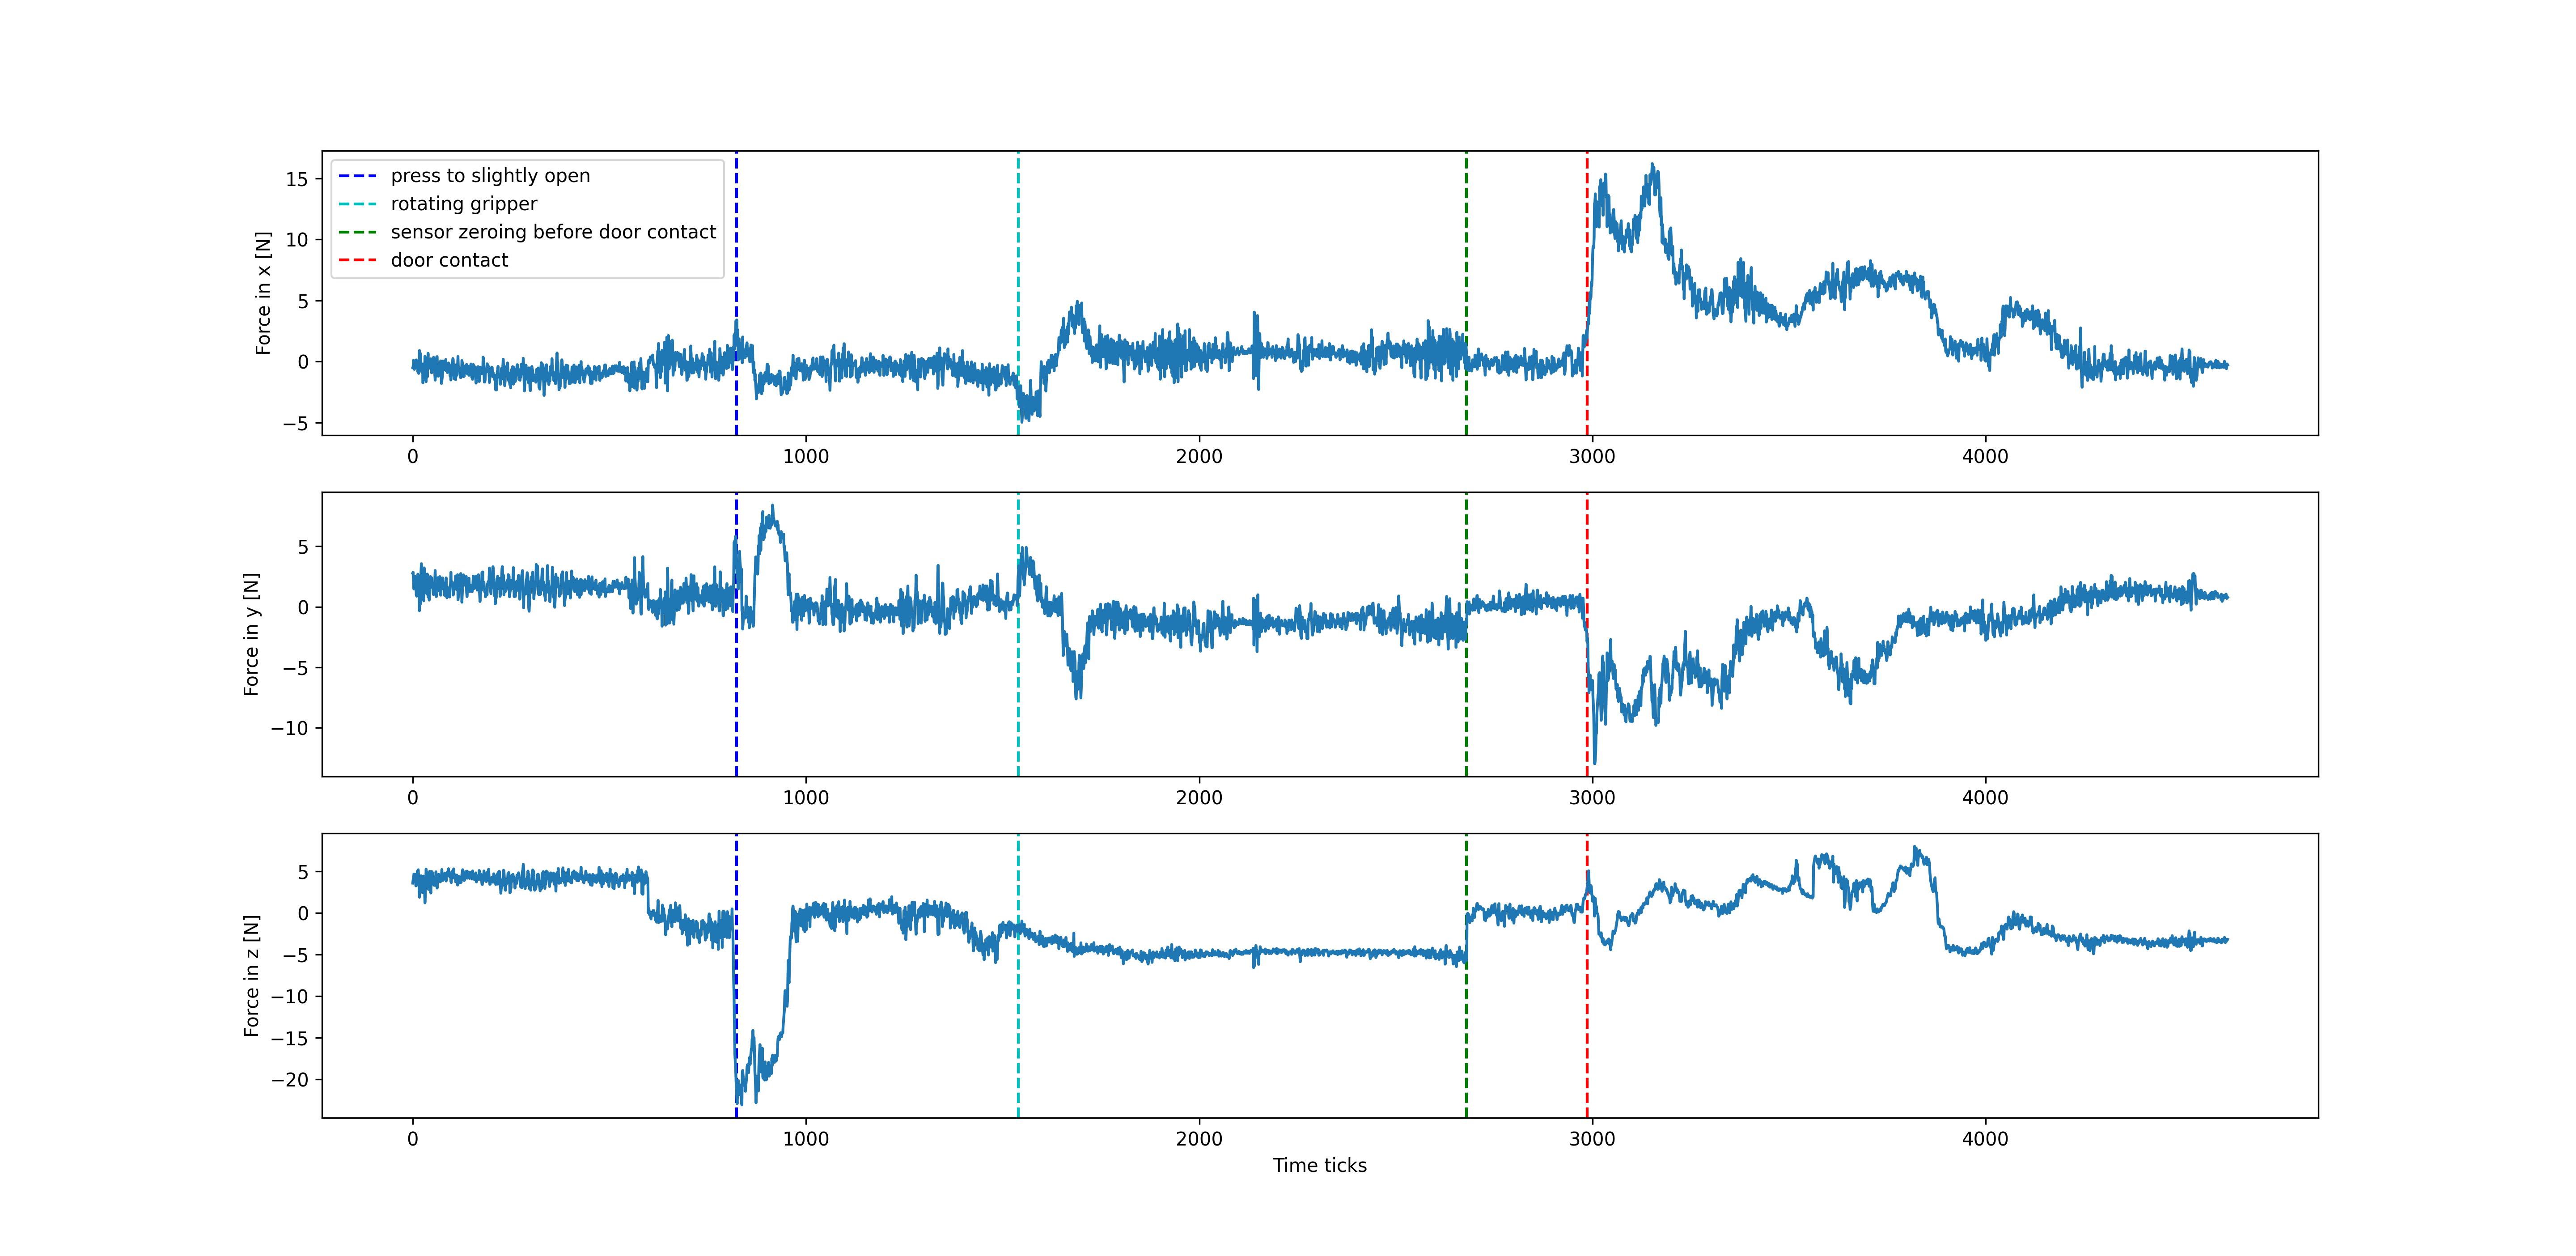

The data file committed next to this chart (first rows):
x, y, z, Mx, My, Mz
-0.4961, 2.776, 3.598, 0.1298, 0.0731, -0.09774
-0.4361, 2.846, 4.028, 0.1528, 0.0751, -0.09474
0.1139, 1.946, 4.178, 0.1148, 0.0981, -0.1037
-0.1661, 1.466, 4.698, 0.08379, 0.1011, -0.1057
-0.6361, 1.776, 4.648, 0.09679, 0.1151, -0.09974
-0.4761, 2.166, 4.648, 0.1188, 0.1211, -0.09974
-0.4061, 2.516, 4.688, 0.1098, 0.0721, -0.09674
-0.4861, 2.176, 3.838, 0.1288, 0.0881, -0.09874
-0.2461, 1.746, 3.268, 0.1228, 0.0771, -0.1037
0.1439, 0.9957, 3.288, 0.1348, 0.0901, -0.1047
-0.1861, 0.8757, 4.128, 0.1398, 0.1421, -0.1087
-0.02611, 1.336, 4.338, 0.09779, 0.1181, -0.1037
-0.1061, 1.466, 5.078, 0.08279, 0.1361, -0.1007
-0.8461, 2.696, 4.948, 0.03779, 0.1091, -0.09774
-0.4761, 2.586, 5.208, 0.05379, 0.0821, -0.1027
-0.9661, 2.486, 4.458, 0.05279, 0.0821, -0.09974
-0.4961, 1.926, 3.388, 0.07179, 0.0541, -0.1037
0.9039, -0.3243, 1.898, 0.1878, 0.1631, -0.1037
-0.5861, 0.8657, 2.938, 0.09679, 0.0671, -0.09874
-0.4661, 1.446, 3.958, 0.05979, 0.0121, -0.1157
0.6439, 0.2357, 3.778, 0.1638, 0.2191, -0.1037
-0.7061, 2.936, 4.498, 0.04679, 0.1291, -0.09174
-0.7761, 3.556, 4.468, 0.01779, 0.1121, -0.1027
-0.8361, 3.066, 3.208, 0.04379, 0.1601, -0.1037
-0.1861, 2.526, 2.518, 0.1168, 0.1311, -0.1087
-0.6561, 1.566, 2.448, 0.1178, 0.1201, -0.09674
-1.746, 2.056, 4.238, 0.05279, 0.0221, -0.09374
-0.3761, 0.7757, 4.458, 0.1548, 0.0831, -0.1167
-0.1861, 0.4857, 4.028, 0.1378, 0.1671, -0.1007
-1.426, 3.216, 4.068, 0.006794, 0.0731, -0.09574
-0.9361, 3.026, 2.668, -0.01921, 0.1071, -0.1207
0.4339, 1.776, 1.228, 0.06579, 0.2121, -0.1117
0.2739, 2.406, 1.998, 0.1398, 0.1751, -0.1017
-0.4661, 1.776, 3.808, 0.1188, 0.1221, -0.1017
-1.636, 2.206, 5.288, 0.05379, 0.0431, -0.09674
-0.7361, 1.626, 4.808, 0.1248, 0.0851, -0.1057
-0.2661, 1.046, 4.888, 0.07079, 0.1151, -0.1017
-1.256, 2.706, 4.158, -0.03021, 0.0791, -0.09674
-0.07611, 1.816, 3.108, 0.04379, 0.1091, -0.1167
0.6839, 0.8157, 3.368, 0.08179, 0.1181, -0.1207
0.01389, 1.926, 2.848, 0.08279, 0.0581, -0.1087
0.04389, 0.9157, 3.968, 0.1308, 0.0641, -0.1087
-0.3661, 0.5457, 4.648, 0.1288, 0.1081, -0.1047
-0.5261, 1.326, 5.028, 0.1048, 0.0961, -0.1007
-0.5461, 1.756, 4.868, 0.08379, 0.0981, -0.09974
-0.4561, 2.496, 2.898, 0.09479, 0.1311, -0.1007
0.2339, 2.016, 2.408, 0.1018, 0.1711, -0.1077
-0.1661, 1.886, 3.828, 0.02079, 0.1121, -0.1107
-0.9161, 2.396, 5.008, 0.004794, 0.0901, -0.1127
-0.4261, 1.596, 4.468, 0.1048, 0.1821, -0.09874
-0.5861, 1.836, 4.868, 0.04679, 0.0601, -0.09474
-0.5061, 1.566, 4.308, 0.04979, 0.0311, -0.1127
-0.2861, 1.126, 3.928, 0.1248, 0.0921, -0.1137
0.3539, 0.9957, 3.638, 0.1778, 0.1301, -0.1037
0.07389, 1.716, 3.348, 0.1718, 0.1141, -0.1007
-0.4761, 1.796, 4.138, 0.1448, 0.0881, -0.1067
-1.056, 2.076, 4.338, 0.1508, 0.1191, -0.1057
-1.516, 2.996, 3.318, 0.1168, 0.1081, -0.09974
-0.8261, 2.066, 4.058, 0.08179, 0.1181, -0.1007
-1.196, 2.386, 4.968, 0.02379, 0.0891, -0.1047
... 4,556 more rows
